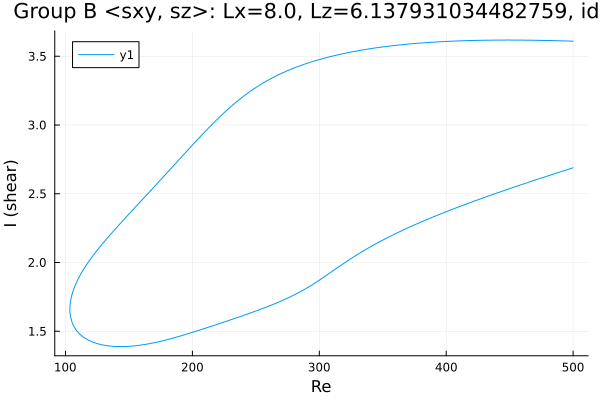

Data behind this chart, as committed beside it:
Re, shear
500.0, 3.61
499, 3.61
497.6, 3.61
496.2, 3.611
494.8, 3.611
493.4, 3.612
491.9, 3.612
490.5, 3.612
489.1, 3.613
487.7, 3.613
486.3, 3.613
484.9, 3.614
483.5, 3.614
482, 3.614
480.6, 3.614
479.2, 3.615
477.8, 3.615
476.4, 3.615
475, 3.616
473.6, 3.616
472.1, 3.616
470.7, 3.616
469.3, 3.616
467.9, 3.617
466.5, 3.617
465.1, 3.617
463.7, 3.617
462.2, 3.617
460.8, 3.617
459.4, 3.617
458, 3.618
456.6, 3.618
455.2, 3.618
453.8, 3.618
452.3, 3.618
450.9, 3.618
449.5, 3.618
448.1, 3.618
446.7, 3.618
445.3, 3.618
443.9, 3.618
442.4, 3.618
441, 3.618
439.6, 3.618
438.2, 3.617
436.8, 3.617
435.4, 3.617
434, 3.617
432.5, 3.617
431.1, 3.617
429.7, 3.617
429.4, 3.616
428, 3.616
426.6, 3.616
425.1, 3.616
423.7, 3.615
422.3, 3.615
420.9, 3.615
419.5, 3.615
418.1, 3.614
... 568 more rows
